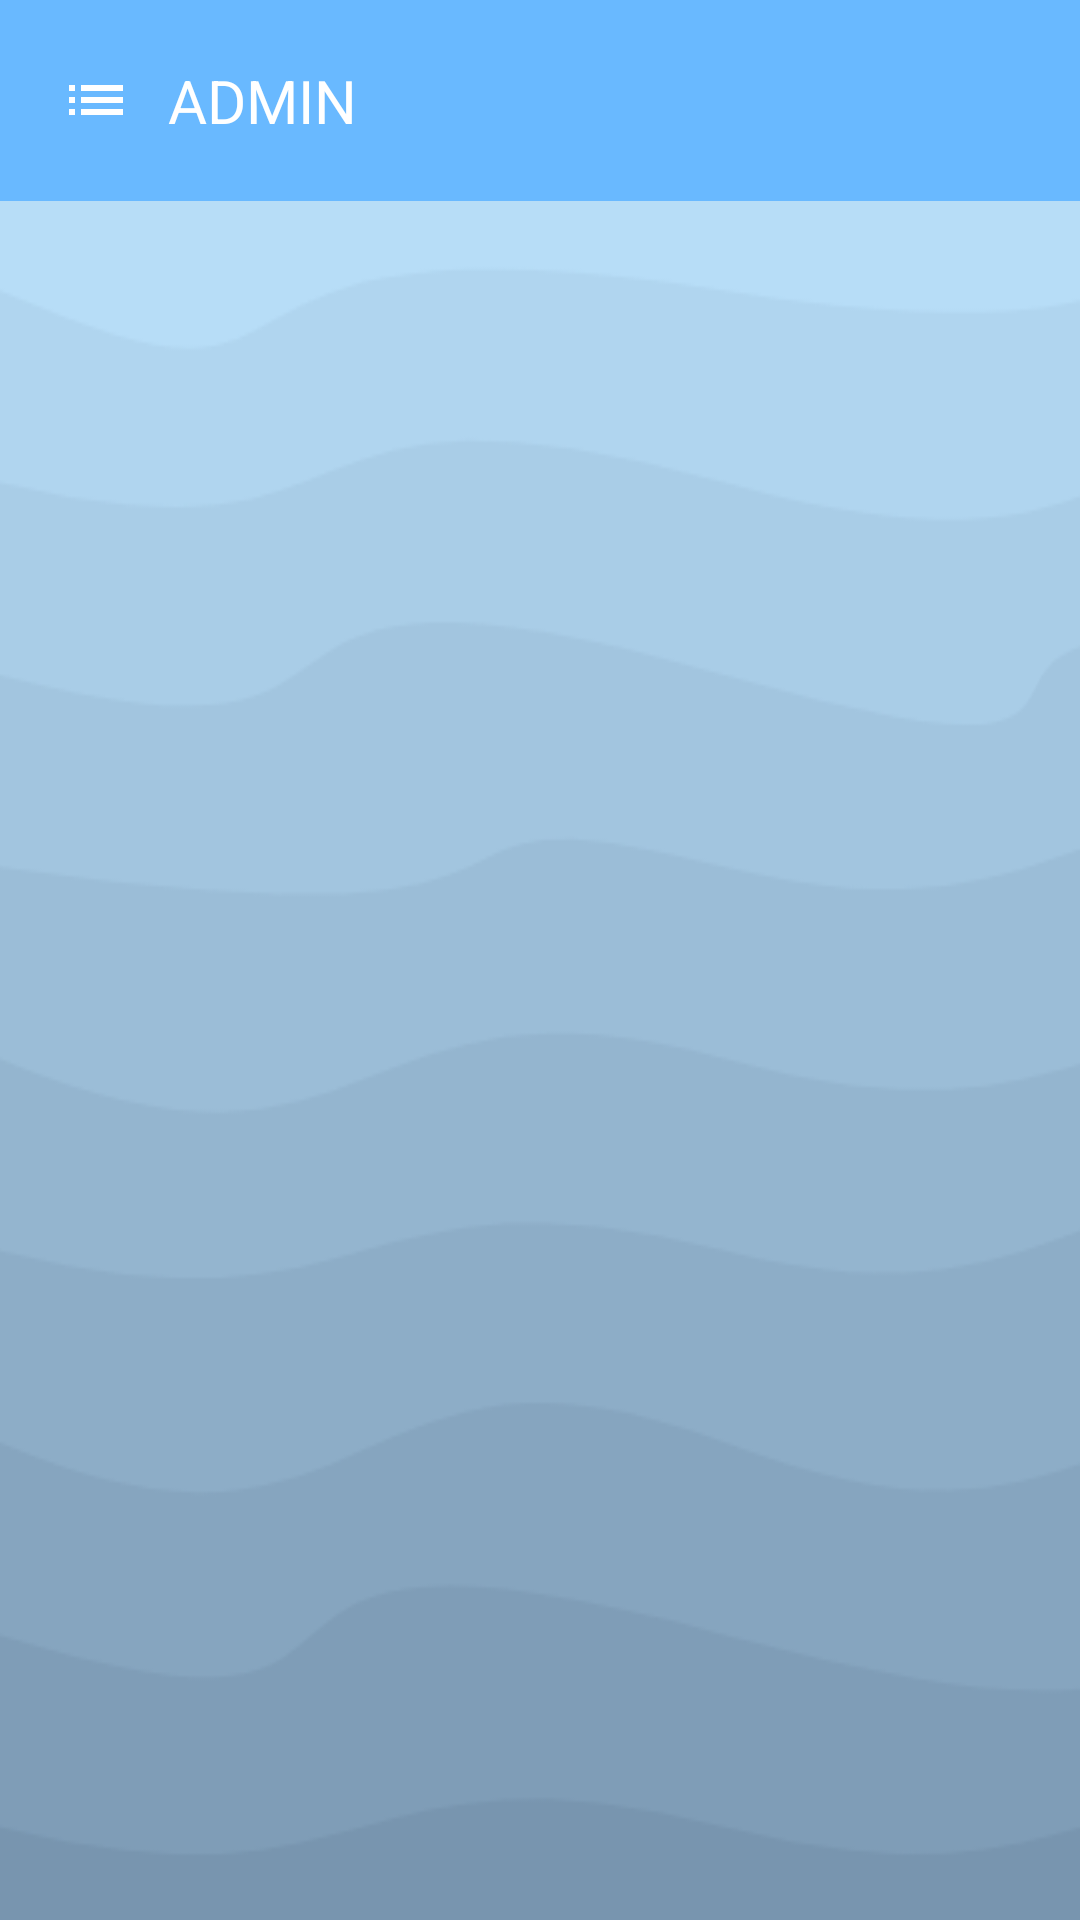

Layout XML and referenced resources for this Android screen:
<!-- AndroidManifest.xml: application theme Theme.ChooseImage -->
<!-- res/layout/activity_show_list_image.xml -->
<?xml version="1.0" encoding="utf-8"?>
<androidx.drawerlayout.widget.DrawerLayout
    xmlns:android="http://schemas.android.com/apk/res/android"
    xmlns:app="http://schemas.android.com/apk/res-auto"
    xmlns:tools="http://schemas.android.com/tools"
    android:layout_width="match_parent"
    android:layout_height="match_parent"
    android:id="@+id/drawerLayout"
    tools:context=".ShowListImage"
    android:background="@drawable/wave_background">
    <LinearLayout
        android:layout_width="match_parent"
        android:layout_height="match_parent"
        android:orientation="vertical">
        <include
            layout="@layout/toolbar"/>
        <ListView
            android:id="@+id/listImage"
            android:layout_width="match_parent"
            android:layout_height="wrap_content"/>
    </LinearLayout>
    <RelativeLayout
        android:layout_width="300dp"
        android:layout_height="match_parent"
        android:background="@color/white"
        android:layout_gravity="start">
        <include
            layout = "@layout/nav_drawer"/>
    </RelativeLayout>

</androidx.drawerlayout.widget.DrawerLayout>
<!-- res/layout/toolbar.xml (included above) -->
<?xml version="1.0" encoding="utf-8"?>
<LinearLayout xmlns:android="http://schemas.android.com/apk/res/android"
    xmlns:app="http://schemas.android.com/apk/res-auto"
    android:orientation="horizontal"
    android:layout_width="match_parent"
    android:layout_height="wrap_content"
    android:padding="20dp"
    android:id="@+id/toolbar"
    android:background="#69B9FF"
    android:gravity="center_vertical">
    <ImageView
        android:layout_width="wrap_content"
        android:layout_height="wrap_content"
        android:id="@+id/menu"
        android:src="@drawable/nav_list"
        app:tint="@color/white"/>
    <TextView
        android:layout_width="0dp"
        android:layout_height="wrap_content"
        android:layout_weight="1"
        android:text="ADMIN"
        android:textSize="20sp"
        android:layout_marginStart="12dp"
        android:textColor="@color/white"/>

</LinearLayout>
<!-- res/layout/nav_drawer.xml (included above) -->
<?xml version="1.0" encoding="utf-8"?>
<LinearLayout
    xmlns:android="http://schemas.android.com/apk/res/android"
    android:layout_width="match_parent"
    android:layout_height="match_parent"
    android:orientation="vertical"
    >
    <LinearLayout
        android:layout_width="match_parent"
        android:layout_height="220dp"
        android:orientation="vertical"
        android:gravity="bottom"
        android:padding="16dp"
        android:background="#69B9FF"
        android:theme="@style/ThemeOverlay.AppCompat.Dark"
        >
        <ImageView
            android:layout_width="100dp"
            android:layout_height="100dp"
            android:src="@drawable/emoji"
            android:scaleType="centerCrop"/>
        <TextView
            android:layout_width="match_parent"
            android:layout_height="wrap_content"
            android:text="Hello"
            android:textSize="40dp"
            android:textStyle="bold"/>
        <TextView
            android:layout_width="match_parent"
            android:layout_height="wrap_content"
            android:text="example@gmail.com"
            android:textSize="25dp"/>
    </LinearLayout>
    <LinearLayout
        android:layout_width="wrap_content"
        android:layout_height="wrap_content"
        android:id="@+id/home"
        android:layout_marginStart="12dp"
        android:layout_marginTop="12dp"
        android:orientation="horizontal">
        <TextView
            android:layout_width="wrap_content"
            android:layout_height="wrap_content"
            android:textColor="#69B9FF"
            android:text="Danh sách"
            android:textSize="20sp"
            android:drawableLeft="@drawable/nav_home"
            android:drawablePadding="8dp"/>

    </LinearLayout>
    <LinearLayout
        android:layout_width="wrap_content"
        android:layout_height="wrap_content"
        android:id="@+id/addbook"
        android:layout_marginStart="12dp"
        android:layout_marginTop="12dp"
        android:orientation="horizontal">
        <TextView
            android:layout_width="wrap_content"
            android:layout_height="wrap_content"
            android:textColor="#69B9FF"
            android:text="Thêm sách"
            android:textSize="20sp"
            android:drawableLeft="@drawable/nav_add"
            android:drawablePadding="8dp"/>

    </LinearLayout>
    <LinearLayout
        android:layout_width="wrap_content"
        android:layout_height="wrap_content"
        android:id="@+id/chartbook"
        android:layout_marginStart="12dp"
        android:layout_marginTop="12dp"
        android:orientation="horizontal">
        <TextView
            android:layout_width="wrap_content"
            android:layout_height="wrap_content"
            android:textColor="#69B9FF"
            android:text="Thống kê"
            android:textSize="20sp"
            android:drawableLeft="@drawable/chart_admin"
            android:drawablePadding="8dp"/>
    </LinearLayout>
    <View
        android:layout_width="match_parent"
        android:layout_height="1dp"
        android:layout_marginTop="12dp"
        android:background="@color/blue"/>
    <LinearLayout
        android:layout_width="wrap_content"
        android:layout_height="wrap_content"
        android:id="@+id/logout"
        android:layout_marginStart="12dp"
        android:layout_marginTop="12dp"
        android:orientation="horizontal">
        <TextView
            android:id="@+id/logout_admin"
            android:layout_width="wrap_content"
            android:layout_height="wrap_content"
            android:textColor="#69B9FF"
            android:text="Logout"
            android:textSize="20sp"
            android:drawableLeft="@drawable/nav_logout"
            android:drawablePadding="8dp"/>

    </LinearLayout>
</LinearLayout>
<!-- resources referenced by this layout -->
<resources>
  <color name="blue">#3CA4FF</color>
  <color name="white">#FFFFFFFF</color>
  <!-- drawable chart_admin (drawable) -->
  <vector xmlns:android="http://schemas.android.com/apk/res/android"
      android:width="20dp"
      android:height="20dp"
      android:viewportWidth="16"
      android:viewportHeight="16">
    <path
        android:pathData="M1,11a1,1 0,0 1,1 -1h2a1,1 0,0 1,1 1v3a1,1 0,0 1,-1 1L2,15a1,1 0,0 1,-1 -1zM6,7a1,1 0,0 1,1 -1h2a1,1 0,0 1,1 1v7a1,1 0,0 1,-1 1L7,15a1,1 0,0 1,-1 -1zM11,2a1,1 0,0 1,1 -1h2a1,1 0,0 1,1 1v12a1,1 0,0 1,-1 1h-2a1,1 0,0 1,-1 -1z"
        android:fillColor="@color/blue"/>
  </vector>
  <!-- drawable emoji: png bitmap (drawable, 79589 bytes) -->
  <!-- drawable nav_add (drawable) -->
  <vector xmlns:android="http://schemas.android.com/apk/res/android"
      android:width="20dp"
      android:height="20dp"
      android:viewportWidth="16"
      android:viewportHeight="16">
    <path
        android:pathData="M16,8A8,8 0,1 1,0 8a8,8 0,0 1,16 0M8.5,4.5a0.5,0.5 0,0 0,-1 0v3h-3a0.5,0.5 0,0 0,0 1h3v3a0.5,0.5 0,0 0,1 0v-3h3a0.5,0.5 0,0 0,0 -1h-3z"
        android:fillColor="@color/blue"/>
  </vector>
  <!-- drawable nav_home (drawable) -->
  <vector xmlns:android="http://schemas.android.com/apk/res/android"
      android:width="20dp"
      android:height="20dp"
      android:viewportWidth="16"
      android:viewportHeight="16">
    <path
        android:pathData="M6.5,14.5v-3.505c0,-0.245 0.25,-0.495 0.5,-0.495h2c0.25,0 0.5,0.25 0.5,0.5v3.5a0.5,0.5 0,0 0,0.5 0.5h4a0.5,0.5 0,0 0,0.5 -0.5v-7a0.5,0.5 0,0 0,-0.146 -0.354L13,5.793V2.5a0.5,0.5 0,0 0,-0.5 -0.5h-1a0.5,0.5 0,0 0,-0.5 0.5v1.293L8.354,1.146a0.5,0.5 0,0 0,-0.708 0l-6,6A0.5,0.5 0,0 0,1.5 7.5v7a0.5,0.5 0,0 0,0.5 0.5h4a0.5,0.5 0,0 0,0.5 -0.5"
        android:fillColor="@color/blue"/>
  </vector>
  <!-- drawable nav_list (drawable) -->
  <vector android:autoMirrored="true" android:height="24dp"
      android:tint="@color/blue" android:viewportHeight="24"
      android:viewportWidth="24" android:width="24dp" xmlns:android="http://schemas.android.com/apk/res/android">
      <path android:fillColor="@android:color/white" android:pathData="M3,13h2v-2L3,11v2zM3,17h2v-2L3,15v2zM3,9h2L5,7L3,7v2zM7,13h14v-2L7,11v2zM7,17h14v-2L7,15v2zM7,7v2h14L21,7L7,7z"/>
  </vector>
  <!-- drawable nav_logout (drawable) -->
  <vector xmlns:android="http://schemas.android.com/apk/res/android"
      android:width="20dp"
      android:height="20dp"
      android:viewportWidth="16"
      android:viewportHeight="16">
    <path
        android:pathData="M10,12.5a0.5,0.5 0,0 1,-0.5 0.5h-8a0.5,0.5 0,0 1,-0.5 -0.5v-9a0.5,0.5 0,0 1,0.5 -0.5h8a0.5,0.5 0,0 1,0.5 0.5v2a0.5,0.5 0,0 0,1 0v-2A1.5,1.5 0,0 0,9.5 2h-8A1.5,1.5 0,0 0,0 3.5v9A1.5,1.5 0,0 0,1.5 14h8a1.5,1.5 0,0 0,1.5 -1.5v-2a0.5,0.5 0,0 0,-1 0z"
        android:fillColor="@color/blue"
        android:fillType="evenOdd"/>
    <path
        android:pathData="M15.854,8.354a0.5,0.5 0,0 0,0 -0.708l-3,-3a0.5,0.5 0,0 0,-0.708 0.708L14.293,7.5H5.5a0.5,0.5 0,0 0,0 1h8.793l-2.147,2.146a0.5,0.5 0,0 0,0.708 0.708z"
        android:fillColor="@color/blue"
        android:fillType="evenOdd"/>
  </vector>
  <!-- drawable wave_background: png bitmap (drawable, 19828 bytes) -->
  <style name="Theme.ChooseImage" parent="Base.Theme.ChooseImage" />
  <style name="Base.Theme.ChooseImage" parent="Theme.AppCompat.DayNight.DarkActionBar">
          
           <item name="colorPrimary">#8988FF</item>
      </style>
</resources>
